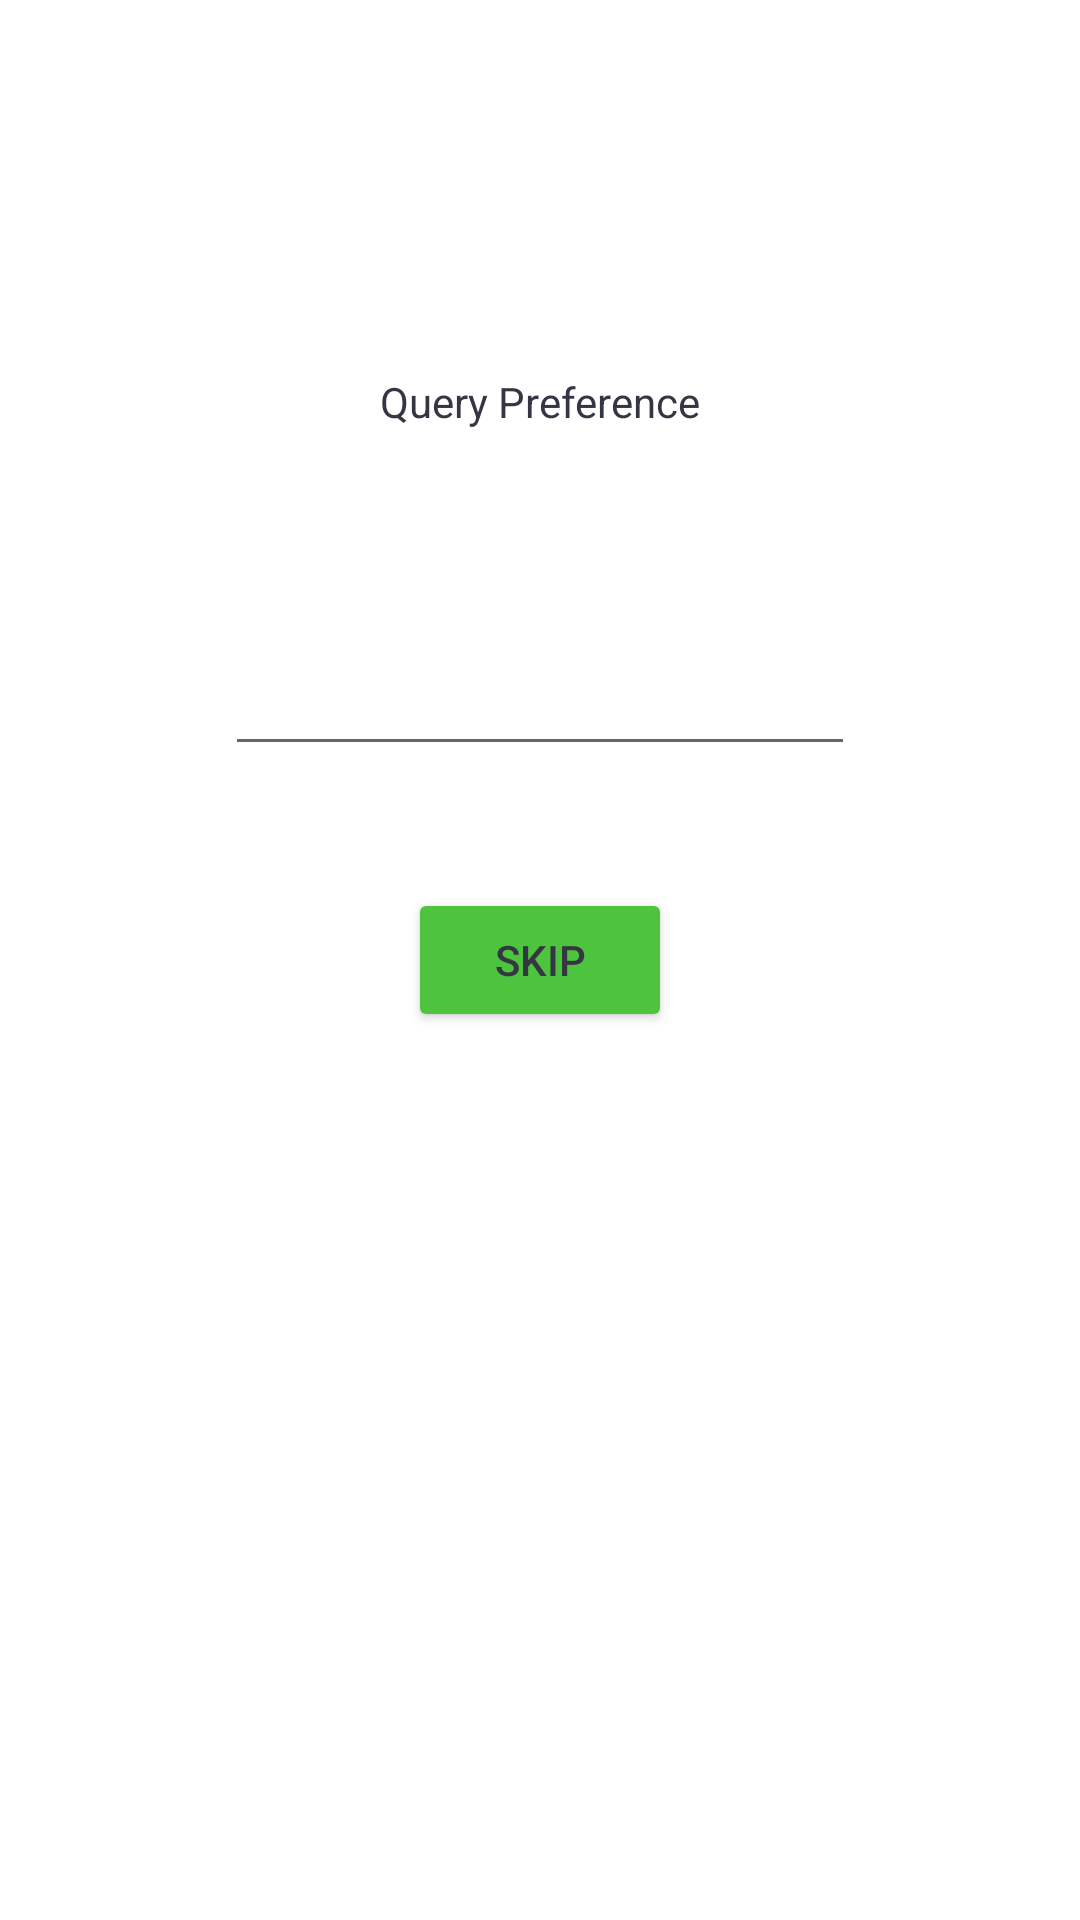

Produce the Android XML layout that renders to this screen, including the resource entries it uses.
<!-- AndroidManifest.xml: application theme Theme.NewsProject -->
<!-- res/layout/activity_fragment2.xml -->
<?xml version="1.0" encoding="utf-8"?>
<androidx.constraintlayout.widget.ConstraintLayout xmlns:android="http://schemas.android.com/apk/res/android"
    xmlns:app="http://schemas.android.com/apk/res-auto"
    xmlns:tools="http://schemas.android.com/tools"
    android:layout_width="match_parent"
    android:layout_height="match_parent"
    tools:context=".Fragment1">

    <EditText
        android:id="@+id/id_fragment2_query"
        android:layout_width="wrap_content"
        android:layout_height="wrap_content"
        android:ems="10"
        android:inputType="textPersonName"
        android:minHeight="48dp"
        android:textColor="#353643"
        app:layout_constraintBottom_toBottomOf="parent"
        app:layout_constraintEnd_toEndOf="parent"
        app:layout_constraintHorizontal_bias="0.5"
        app:layout_constraintStart_toStartOf="parent"
        app:layout_constraintTop_toTopOf="parent"
        app:layout_constraintVertical_bias="0.35" />

    <Button
        android:id="@+id/id_fragment2_skip"
        android:layout_width="wrap_content"
        android:layout_height="wrap_content"
        android:text="skip"
        android:backgroundTint="#4EC33D"
        android:textColor="#353643"
        app:layout_constraintBottom_toBottomOf="parent"
        app:layout_constraintEnd_toEndOf="parent"
        app:layout_constraintStart_toStartOf="parent"
        app:layout_constraintTop_toTopOf="parent" />

    <TextView
        android:id="@+id/id_fragment2_info"
        android:layout_width="wrap_content"
        android:layout_height="wrap_content"
        android:text="Query Preference"
        android:textColor="#353643"
        app:layout_constraintBottom_toBottomOf="parent"
        app:layout_constraintEnd_toEndOf="parent"
        app:layout_constraintHorizontal_bias="0.5"
        app:layout_constraintStart_toStartOf="parent"
        app:layout_constraintTop_toTopOf="parent"
        app:layout_constraintVertical_bias="0.2" />

</androidx.constraintlayout.widget.ConstraintLayout>
<!-- resources referenced by this layout -->
<resources>
  <style name="Theme.NewsProject" parent="Theme.MaterialComponents.DayNight.DarkActionBar">
          
          <item name="colorPrimary">@color/purple_500</item>
          <item name="colorPrimaryVariant">@color/purple_700</item>
          <item name="colorOnPrimary">@color/white</item>
          
          <item name="colorSecondary">@color/teal_200</item>
          <item name="colorSecondaryVariant">@color/teal_700</item>
          <item name="colorOnSecondary">@color/black</item>
          
          <item name="android:statusBarColor" tools:targetApi="l">?attr/colorPrimaryVariant</item>
          
      </style>
  <!-- not gathered from this repository: default colours our renderer supplied (Android Studio template values) -->
  <color name="purple_500">#FF6200EE</color>
  <color name="purple_700">#FF3700B3</color>
  <color name="teal_200">#FF03DAC5</color>
  <color name="teal_700">#FF018786</color>
  <color name="black">#FF000000</color>
  <color name="white">#FFFFFFFF</color>
</resources>
